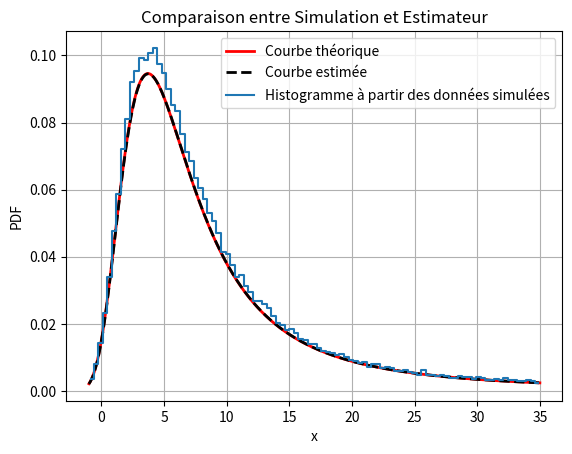

Here is the Python script that generated this plot:
import numpy as np
from scipy.optimize import minimize
from scipy.stats import landau
import matplotlib.pyplot as plt

class Likelihood_landau:
    # Distribution de Landau de paramètre µ/mu (location) et c (scale)
    def __init__(self, data):
        self.data = np.array(data)
    
    def log_likelihood(self, param):
        mu,c = param
        # Assuming Landau distribution
        return -(np.sum(np.log(landau.pdf(self.data, loc=mu, scale=c))))
    
    def estimate_parameter(self,init_mu, init_c):
        # Minimize the negative log-likelihood
        param =[init_mu,init_c]
        result = minimize(self.log_likelihood,param, bounds=[(1e-10, None)])
        if result.success:
            return result.x[0], result.x[1] # Return estimated parameter
        else:
            raise RuntimeError("Echec")
        

if __name__ == "__main__":
    loc_th = 5
    scale_th = 3
    Nbre = 100000
    data = []
    for i in range(Nbre):
        data.append(landau.rvs(loc_th, scale_th) )
    param = landau.fit(data)
    
    loc_est, scale_est = param
    print(f"Paramètres estimés fit: loc = {loc_est:.2f}, scale = {scale_est:.2f}")
    
    lando_dist = Likelihood_landau(data)
    estimated_param = lando_dist.estimate_parameter(1,1) # initialisation at value loc=1 and scale=1
    print(f"Paramètres estimés Likelihood (mu,c): {estimated_param}") # Print estimated parameters

    xmin = loc_th - 2*scale_th
    xmax = loc_th + 10*scale_th
    x = np.linspace(xmin,xmax, 1000)
    xx = np.linspace(xmin,xmax, Nbre)
    courbe_th = landau.pdf(x, loc=loc_th, scale=scale_th)
    courbe_est = landau.pdf(x, loc=loc_est, scale=scale_est)

    bin_edges = np.linspace(xmin, xmax, 100)  
    hist, edges = np.histogram(data, bins=bin_edges, density=True)  # Density = True => Normalisation or not
    bin_centers = (edges[:-1] + edges[1:]) / 2
    
    plt.plot(x, courbe_th, 'r-', lw=2, label='Courbe théorique')
    plt.plot(x, courbe_est, 'k--', lw=2, label='Courbe estimée')
    plt.plot(bin_centers, hist, drawstyle='steps-mid', label='Histogramme à partir des données simulées')
    plt.title('Comparaison entre Simulation et Estimateur')
    plt.xlabel('x')
    plt.ylabel('PDF')
    plt.legend()
    plt.grid(True)
    plt.show()  
